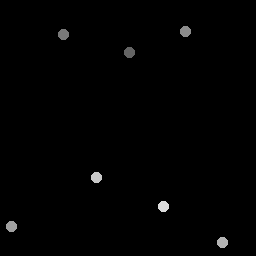

The data file committed next to this chart (first rows):
130, 53.25
64, 34.75
186, 31.75
12, 227
223, 243
97, 178
164, 207
